The GitHub repository Varalakshmi-5/Multiple-Disease-Prediction-System-With-Simple-Medical-Chatbot contains a labelled image folder "data" with 2 categories: infected, not infected. Examples follow, each with its label.

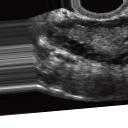
Label: infected

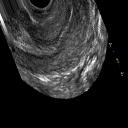
Label: not infected

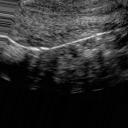
Label: not infected

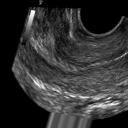
Label: not infected

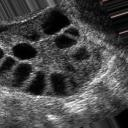
Label: infected

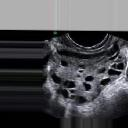
Label: infected
